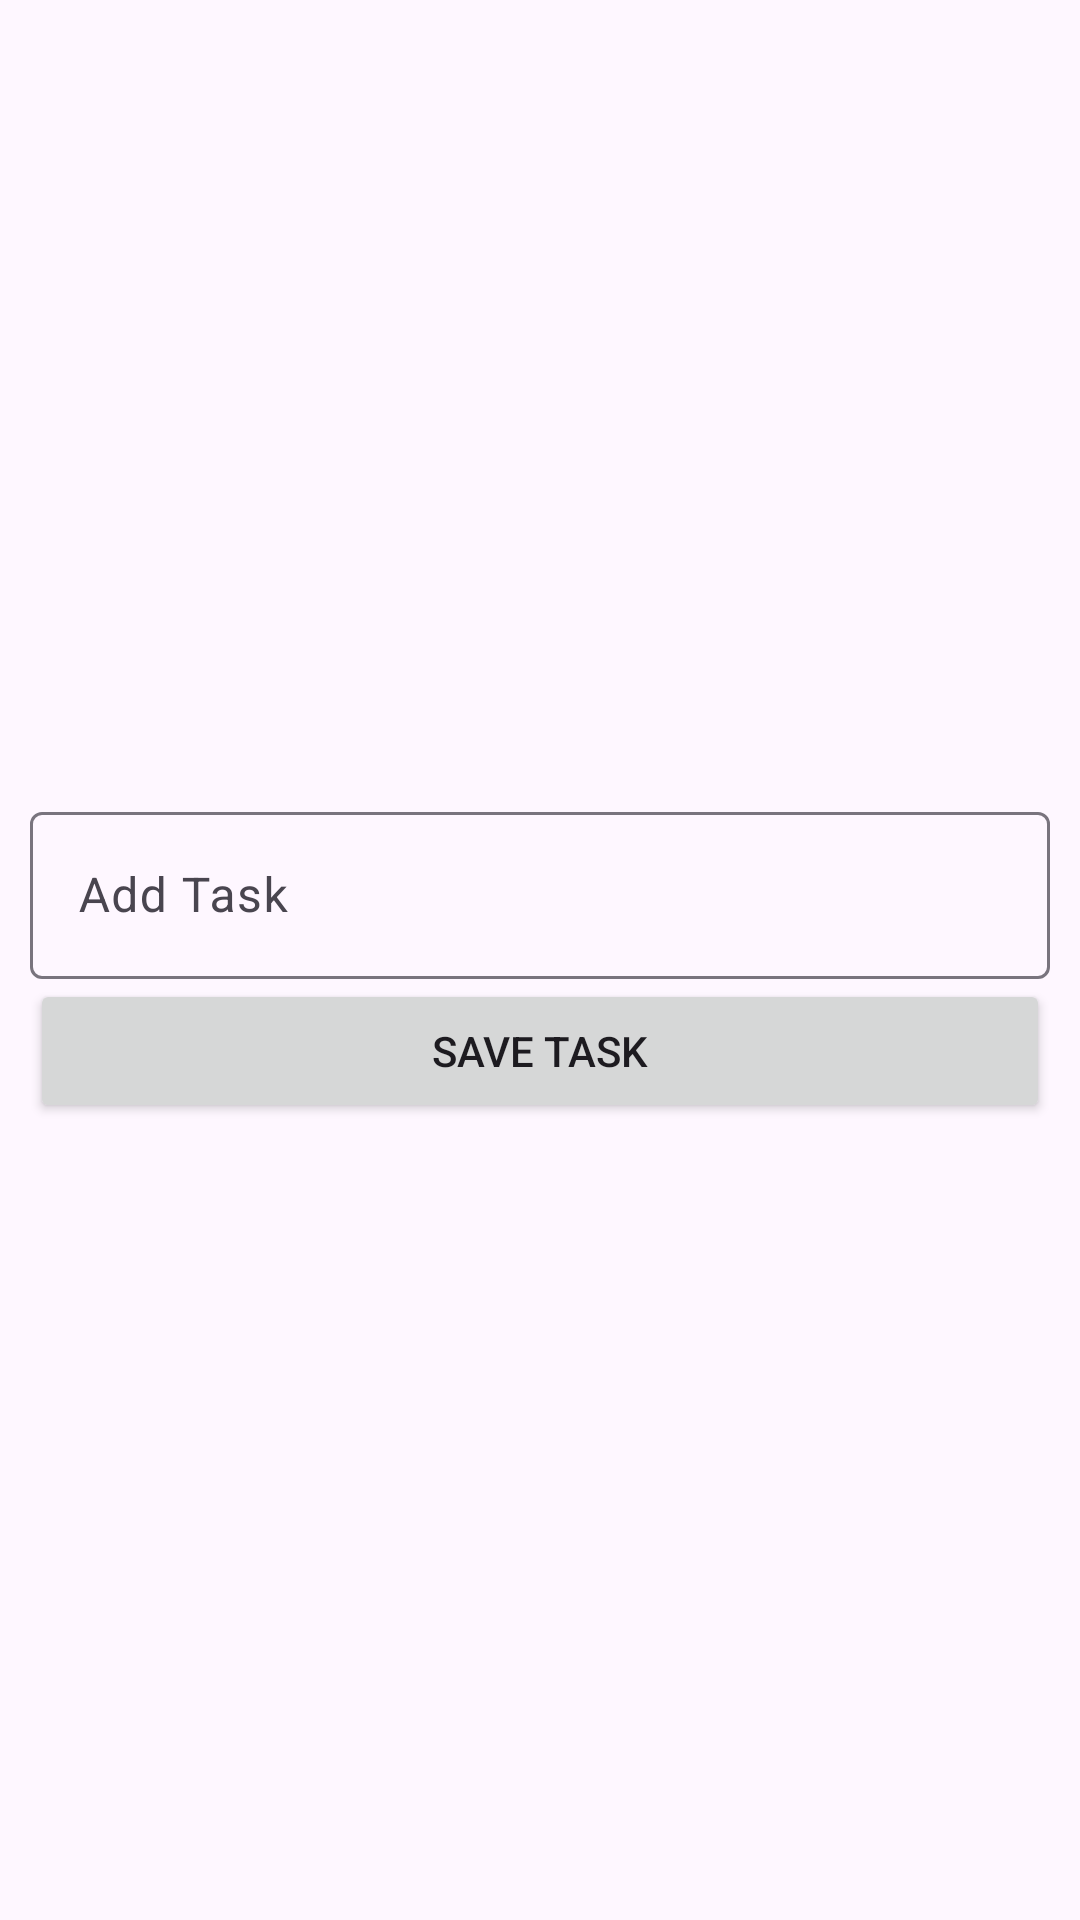

The Android layout XML behind this screen, and the referenced resources:
<!-- AndroidManifest.xml: application theme Theme.TaskManagerAppjava -->
<!-- res/layout/activity_add_task.xml -->
<?xml version="1.0" encoding="utf-8"?>
<LinearLayout xmlns:android="http://schemas.android.com/apk/res/android"
    xmlns:app="http://schemas.android.com/apk/res-auto"
    xmlns:tools="http://schemas.android.com/tools"
    android:layout_width="match_parent"
    android:layout_height="match_parent"
    android:paddingHorizontal="16dp"
    android:gravity="center"
    android:orientation="vertical"
    android:padding="10dp"
    tools:context=".AddTaskActivity">

    <LinearLayout
        android:id="@+id/addTaskLayout"
        android:layout_width="match_parent"
        android:layout_height="wrap_content"
        android:orientation="vertical">

        <com.google.android.material.textfield.TextInputLayout
            android:id="@+id/textField"
            android:layout_width="match_parent"
            android:layout_height="wrap_content"
            android:hint="Add Task">

            <com.google.android.material.textfield.TextInputEditText
                android:id="@+id/inputTaskName"
                android:layout_width="match_parent"
                android:layout_height="wrap_content" />

        </com.google.android.material.textfield.TextInputLayout>

        <Button
            android:id="@+id/taskSaveBtn"
            android:layout_width="match_parent"
            android:layout_height="wrap_content"
            android:text="Save Task" />

    </LinearLayout>

    <ProgressBar
        android:id="@+id/progress"
        style="@style/Widget.AppCompat.ProgressBar.Horizontal"
        android:layout_width="match_parent"
        android:layout_height="wrap_content"
        android:visibility="gone" />

    <LinearLayout
        android:id="@+id/successLayout"
        android:layout_width="match_parent"
        android:layout_height="wrap_content"
        android:gravity="center"
        android:orientation="vertical"
        android:visibility="gone">

        <ImageView
            android:layout_width="wrap_content"
            android:layout_height="wrap_content"
            android:src="@drawable/ic_baseline_check_circle_outline_24" />

        <TextView
            android:layout_width="wrap_content"
            android:layout_height="wrap_content"
            android:text="Task Successfully Saved!"
            android:textColor="#00FF00" />

    </LinearLayout>

</LinearLayout>
<!-- resources referenced by this layout -->
<resources>
  <style name="Theme.TaskManagerAppjava" parent="Base.Theme.TaskManagerAppjava" />
  <style name="Base.Theme.TaskManagerAppjava" parent="Theme.Material3.Light.NoActionBar">
          
          
      </style>
</resources>
